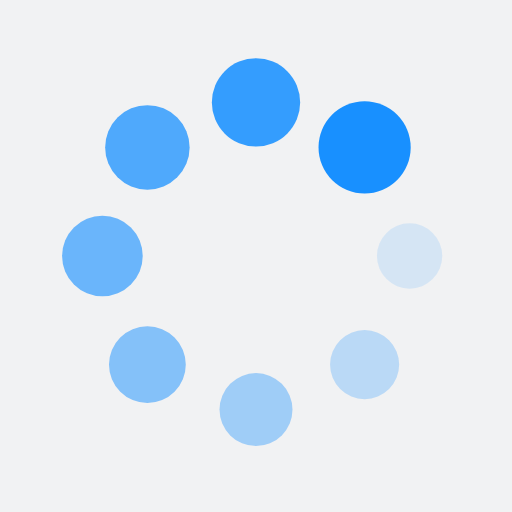
t = 0.00 s
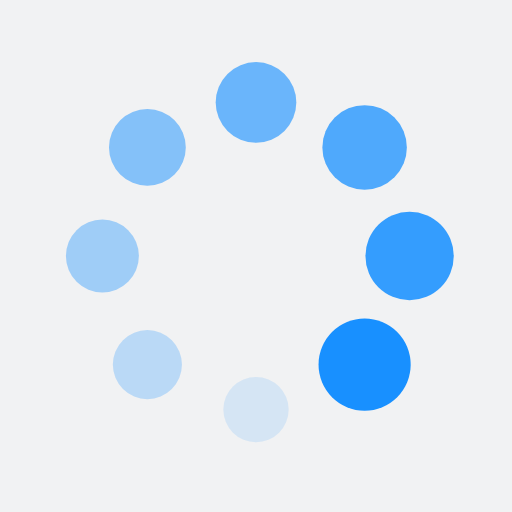
t = 0.25 s
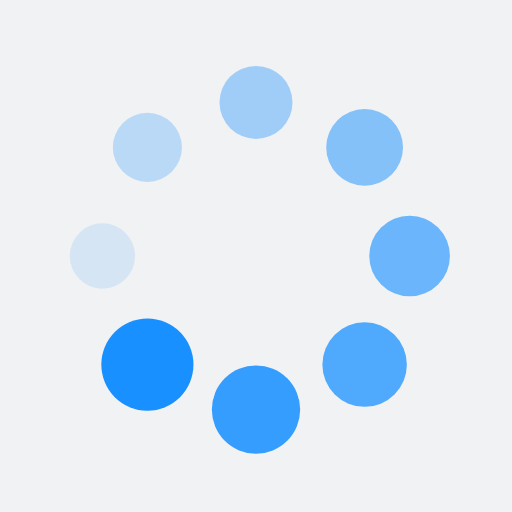
t = 0.50 s
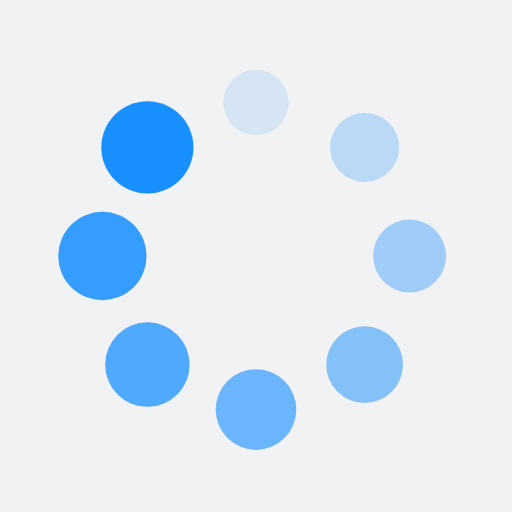
t = 0.75 s

The animated SVG that drew these frames (rendered in a browser with its animation timeline set to each time). Animation: 16 SMIL elements (animate=8,animateTransform=8); one cycle of 1.00 s, repeats indefinitely.

<?xml version="1.0" encoding="utf-8"?>
<svg xmlns="http://www.w3.org/2000/svg" xmlns:xlink="http://www.w3.org/1999/xlink" style="margin: auto; background: rgb(241, 242, 243); display: block; shape-rendering: auto;" width="200px" height="200px" viewBox="0 0 100 100" preserveAspectRatio="xMidYMid">
<g transform="translate(80,50)">
<g transform="rotate(0)">
<circle cx="0" cy="0" r="6" fill="#1890ff" fill-opacity="1">
  <animateTransform attributeName="transform" type="scale" begin="-0.875s" values="1.5 1.5;1 1" keyTimes="0;1" dur="1s" repeatCount="indefinite"></animateTransform>
  <animate attributeName="fill-opacity" keyTimes="0;1" dur="1s" repeatCount="indefinite" values="1;0" begin="-0.875s"></animate>
</circle>
</g>
</g><g transform="translate(71.21320343559643,71.21320343559643)">
<g transform="rotate(45)">
<circle cx="0" cy="0" r="6" fill="#1890ff" fill-opacity="0.875">
  <animateTransform attributeName="transform" type="scale" begin="-0.75s" values="1.5 1.5;1 1" keyTimes="0;1" dur="1s" repeatCount="indefinite"></animateTransform>
  <animate attributeName="fill-opacity" keyTimes="0;1" dur="1s" repeatCount="indefinite" values="1;0" begin="-0.75s"></animate>
</circle>
</g>
</g><g transform="translate(50,80)">
<g transform="rotate(90)">
<circle cx="0" cy="0" r="6" fill="#1890ff" fill-opacity="0.75">
  <animateTransform attributeName="transform" type="scale" begin="-0.625s" values="1.5 1.5;1 1" keyTimes="0;1" dur="1s" repeatCount="indefinite"></animateTransform>
  <animate attributeName="fill-opacity" keyTimes="0;1" dur="1s" repeatCount="indefinite" values="1;0" begin="-0.625s"></animate>
</circle>
</g>
</g><g transform="translate(28.786796564403577,71.21320343559643)">
<g transform="rotate(135)">
<circle cx="0" cy="0" r="6" fill="#1890ff" fill-opacity="0.625">
  <animateTransform attributeName="transform" type="scale" begin="-0.5s" values="1.5 1.5;1 1" keyTimes="0;1" dur="1s" repeatCount="indefinite"></animateTransform>
  <animate attributeName="fill-opacity" keyTimes="0;1" dur="1s" repeatCount="indefinite" values="1;0" begin="-0.5s"></animate>
</circle>
</g>
</g><g transform="translate(20,50.00000000000001)">
<g transform="rotate(180)">
<circle cx="0" cy="0" r="6" fill="#1890ff" fill-opacity="0.5">
  <animateTransform attributeName="transform" type="scale" begin="-0.375s" values="1.5 1.5;1 1" keyTimes="0;1" dur="1s" repeatCount="indefinite"></animateTransform>
  <animate attributeName="fill-opacity" keyTimes="0;1" dur="1s" repeatCount="indefinite" values="1;0" begin="-0.375s"></animate>
</circle>
</g>
</g><g transform="translate(28.78679656440357,28.786796564403577)">
<g transform="rotate(225)">
<circle cx="0" cy="0" r="6" fill="#1890ff" fill-opacity="0.375">
  <animateTransform attributeName="transform" type="scale" begin="-0.25s" values="1.5 1.5;1 1" keyTimes="0;1" dur="1s" repeatCount="indefinite"></animateTransform>
  <animate attributeName="fill-opacity" keyTimes="0;1" dur="1s" repeatCount="indefinite" values="1;0" begin="-0.25s"></animate>
</circle>
</g>
</g><g transform="translate(49.99999999999999,20)">
<g transform="rotate(270)">
<circle cx="0" cy="0" r="6" fill="#1890ff" fill-opacity="0.25">
  <animateTransform attributeName="transform" type="scale" begin="-0.125s" values="1.5 1.5;1 1" keyTimes="0;1" dur="1s" repeatCount="indefinite"></animateTransform>
  <animate attributeName="fill-opacity" keyTimes="0;1" dur="1s" repeatCount="indefinite" values="1;0" begin="-0.125s"></animate>
</circle>
</g>
</g><g transform="translate(71.21320343559643,28.78679656440357)">
<g transform="rotate(315)">
<circle cx="0" cy="0" r="6" fill="#1890ff" fill-opacity="0.125">
  <animateTransform attributeName="transform" type="scale" begin="0s" values="1.5 1.5;1 1" keyTimes="0;1" dur="1s" repeatCount="indefinite"></animateTransform>
  <animate attributeName="fill-opacity" keyTimes="0;1" dur="1s" repeatCount="indefinite" values="1;0" begin="0s"></animate>
</circle>
</g>
</g>
<!-- [ldio] generated by https://loading.io/ --></svg>